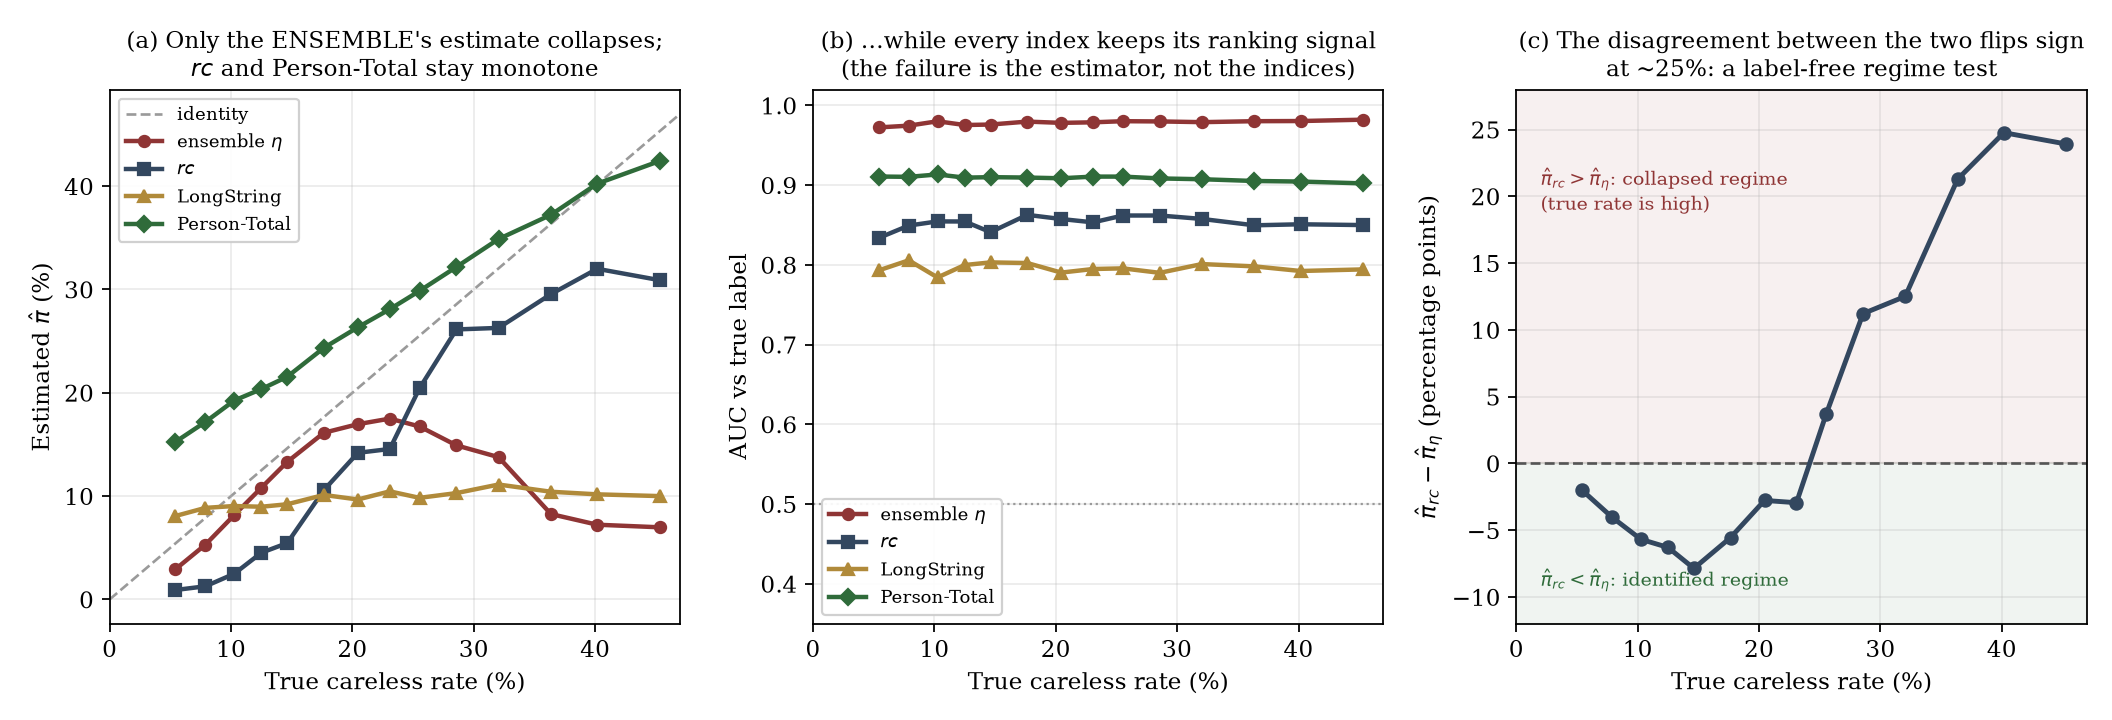

Values plotted in this chart, from the file beside it:
true, pi_eta, pi_eta_p5, pi_eta_p95, gate_eta, auc_eta, pi_rc, pi_rc_p5, pi_rc_p95, gate_rc, auc_rc, pi_longstring, pi_longstring_p5, pi_longstring_p95, gate_longstring, auc_longstring, pi_person_total, pi_person_total_p5, pi_person_total_p95, gate_person_total, auc_person_total, frac_rcraw_le1_5, frac_rcraw_le0, sep_eta
0.0541, 0.0291, 0.0000, 0.0696, 0.707, 0.9725, 0.0091, 0.0000, 0.0676, 0.233, 0.8338, 0.0807, 0.0000, 0.1603, 0.947, 0.7931, 0.1524, 0.1273, 0.1757, 1.000, 0.9109, 0.0351, 0.0097, 4.459
0.0789, 0.0530, 0.0000, 0.1041, 0.847, 0.9747, 0.0127, 0.0000, 0.0761, 0.273, 0.8494, 0.0886, 0.0263, 0.1609, 0.980, 0.8058, 0.1718, 0.1397, 0.2032, 1.000, 0.9105, 0.0439, 0.0129, 3.739
0.1026, 0.0816, 0.0000, 0.1560, 0.913, 0.9802, 0.0248, 0.0000, 0.1421, 0.360, 0.8546, 0.0904, 0.0289, 0.1453, 0.993, 0.7843, 0.1925, 0.1503, 0.2434, 1.000, 0.9135, 0.0539, 0.0186, 3.200
0.1250, 0.1081, 0.0244, 0.1918, 0.960, 0.9755, 0.0452, 0.0000, 0.2188, 0.427, 0.8545, 0.0897, 0.0259, 0.1507, 0.993, 0.7999, 0.2036, 0.1659, 0.2569, 1.000, 0.9095, 0.0623, 0.0238, 2.300
0.1463, 0.1331, 0.0371, 0.2272, 0.987, 0.9761, 0.0545, 0.0000, 0.2868, 0.400, 0.8411, 0.0921, 0.0244, 0.1626, 0.973, 0.8032, 0.2155, 0.1675, 0.2664, 1.000, 0.9101, 0.0696, 0.0269, 2.243
0.1765, 0.1613, 0.0362, 0.2655, 0.993, 0.9798, 0.1058, 0.0000, 0.3342, 0.580, 0.8628, 0.1011, 0.0361, 0.1823, 1.000, 0.8024, 0.2435, 0.1952, 0.2977, 1.000, 0.9096, 0.0832, 0.0363, 2.058
0.2045, 0.1696, 0.0244, 0.2929, 1.000, 0.9782, 0.1419, 0.0000, 0.3998, 0.600, 0.8576, 0.0967, 0.0341, 0.1732, 0.967, 0.7904, 0.2634, 0.2169, 0.3245, 1.000, 0.9087, 0.0958, 0.0399, 2.691
0.2308, 0.1750, 0.0330, 0.3355, 1.000, 0.9789, 0.1456, 0.0000, 0.3916, 0.593, 0.8534, 0.1046, 0.0440, 0.1778, 0.987, 0.7949, 0.2809, 0.2229, 0.3483, 1.000, 0.9108, 0.1027, 0.0445, 2.415
0.2553, 0.1674, 0.0262, 0.3553, 1.000, 0.9803, 0.2044, 0.0000, 0.5215, 0.687, 0.8620, 0.0983, 0.0426, 0.1810, 0.973, 0.7957, 0.2986, 0.2414, 0.3690, 1.000, 0.9108, 0.1112, 0.0455, 3.142
0.2857, 0.1491, 0.0293, 0.3802, 1.000, 0.9800, 0.2613, 0.0000, 0.5376, 0.713, 0.8620, 0.1029, 0.0371, 0.1893, 0.980, 0.7901, 0.3218, 0.2609, 0.4110, 1.000, 0.9085, 0.1229, 0.0552, 3.164
0.3204, 0.1377, 0.0291, 0.3949, 0.993, 0.9791, 0.2628, 0.0000, 0.5390, 0.687, 0.8577, 0.1112, 0.0511, 0.2033, 0.993, 0.8011, 0.3488, 0.2702, 0.4345, 1.000, 0.9075, 0.1298, 0.0575, 3.509
0.3636, 0.0826, 0.0279, 0.3540, 1.000, 0.9803, 0.2955, 0.0000, 0.5480, 0.727, 0.8497, 0.1042, 0.0588, 0.1815, 1.000, 0.7982, 0.3723, 0.3059, 0.4485, 0.993, 0.9053, 0.1501, 0.0673, 4.162
0.4017, 0.0723, 0.0403, 0.0984, 1.000, 0.9805, 0.3200, 0.0000, 0.6367, 0.740, 0.8510, 0.1017, 0.0682, 0.1656, 1.000, 0.7924, 0.4024, 0.3367, 0.4837, 1.000, 0.9046, 0.1603, 0.0750, 4.262
0.4531, 0.0698, 0.0396, 0.0879, 1.000, 0.9822, 0.3090, 0.0000, 0.6371, 0.700, 0.8500, 0.1000, 0.0703, 0.1735, 1.000, 0.7944, 0.4243, 0.3651, 0.4939, 0.980, 0.9023, 0.1770, 0.0804, 4.826
